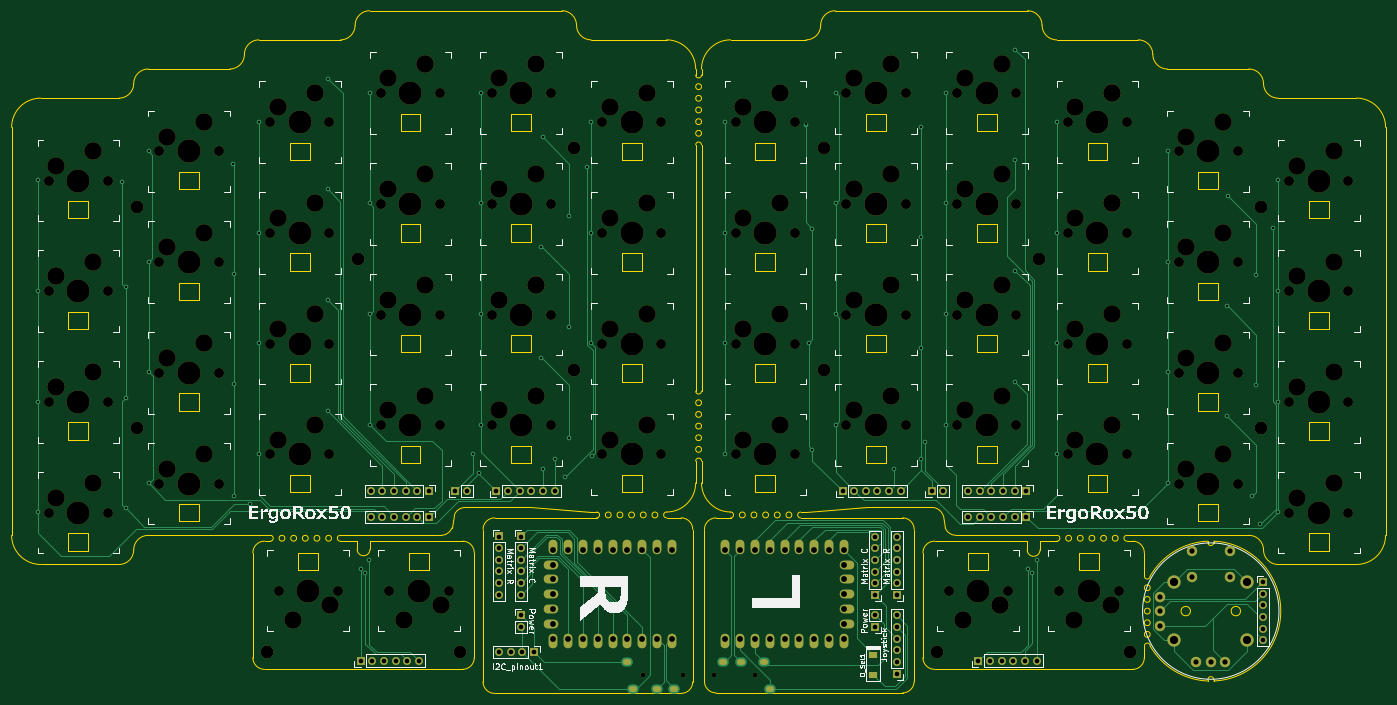
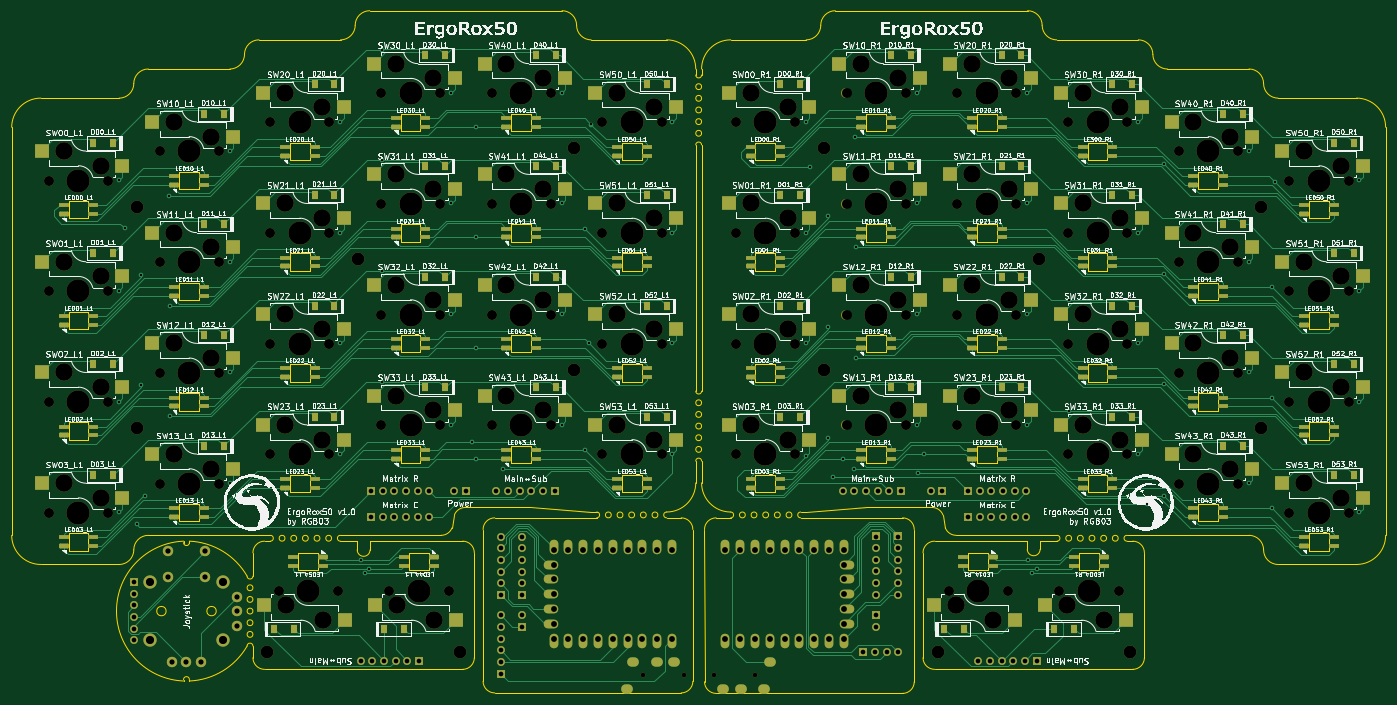
Circuit board: 9 layer files. Board 235.8 x 117.2 mm.
- bottom_copper: ErgoRox50-B_Cu.gbr (123082 bytes)
- bottom_mask: ErgoRox50-B_Mask.gbr (32090 bytes)
- bottom_silk: ErgoRox50-B_Silkscreen.gbr (687059 bytes)
- outline: ErgoRox50-Edge_Cuts.gbr (24596 bytes)
- top_copper: ErgoRox50-F_Cu.gbr (39456 bytes)
- top_mask: ErgoRox50-F_Mask.gbr (16506 bytes)
- top_silk: ErgoRox50-F_Silkscreen.gbr (176795 bytes)
- drill: ErgoRox50-NPTH.drl (5351 bytes)
- drill: ErgoRox50-PTH.drl (5841 bytes)

=== bottom_copper: ErgoRox50-B_Cu.gbr (123082 bytes, source omitted) ===
=== bottom_mask: ErgoRox50-B_Mask.gbr (32090 bytes, source omitted) ===
=== bottom_silk: ErgoRox50-B_Silkscreen.gbr (687059 bytes, source omitted) ===
=== outline: ErgoRox50-Edge_Cuts.gbr (24596 bytes, source omitted) ===
=== top_copper: ErgoRox50-F_Cu.gbr (39456 bytes, source omitted) ===
=== top_mask: ErgoRox50-F_Mask.gbr (16506 bytes, source omitted) ===
=== top_silk: ErgoRox50-F_Silkscreen.gbr (176795 bytes, source omitted) ===
=== drill: ErgoRox50-NPTH.drl ===
M48
; DRILL file {KiCad 7.0.8} date Tue Apr 16 05:21:03 2024
; FORMAT={-:-/ absolute / inch / decimal}
; #@! TF.CreationDate,2024-04-16T05:21:03+09:00
; #@! TF.GenerationSoftware,Kicad,Pcbnew,7.0.8
; #@! TF.FileFunction,NonPlated,1,2,NPTH
FMAT,2
INCH
; #@! TA.AperFunction,NonPlated,NPTH,ComponentDrill
T1C0.0315
; #@! TA.AperFunction,NonPlated,NPTH,ComponentDrill
T2C0.0670
; #@! TA.AperFunction,NonPlated,NPTH,ComponentDrill
T3C0.0866
; #@! TA.AperFunction,NonPlated,NPTH,ComponentDrill
T4C0.1181
; #@! TA.AperFunction,NonPlated,NPTH,ComponentDrill
T5C0.1570
%
G90
G05
T1
X6.6693Y-6.2205
X6.9449Y-6.2205
X7.1496Y-6.2205
X7.4252Y-6.2205
T2
X2.6563Y-2.8783
X2.6563Y-3.6264
X2.6563Y-4.3744
X2.6563Y-5.1224
X3.0563Y-2.8783
X3.0563Y-3.6264
X3.0563Y-4.3744
X3.0563Y-5.1224
X3.4043Y-2.6815
X3.4043Y-3.4295
X3.4043Y-4.1776
X3.4043Y-4.9256
X3.8043Y-2.6815
X3.8043Y-3.4295
X3.8043Y-4.1776
X3.8043Y-4.9256
X4.1524Y-2.4846
X4.1524Y-3.2327
X4.1524Y-3.9807
X4.1524Y-4.7287
X4.2094Y-5.6496
X4.5524Y-2.4846
X4.5524Y-3.2327
X4.5524Y-3.9807
X4.5524Y-4.7287
X4.6094Y-5.6496
X4.9004Y-2.2878
X4.9004Y-3.0358
X4.9004Y-3.7839
X4.9004Y-4.5319
X4.9575Y-5.6496
X5.3004Y-2.2878
X5.3004Y-3.0358
X5.3004Y-3.7839
X5.3004Y-4.5319
X5.3575Y-5.6496
X5.6484Y-2.2878
X5.6484Y-3.0358
X5.6484Y-3.7839
X5.6484Y-4.5319
X6.0484Y-2.2878
X6.0484Y-3.0358
X6.0484Y-3.7839
X6.0484Y-4.5319
X6.3965Y-2.4846
X6.3965Y-3.2327
X6.3965Y-3.9807
X6.3965Y-4.7287
X6.7965Y-2.4846
X6.7965Y-3.2327
X6.7965Y-3.9807
X6.7965Y-4.7287
X7.298Y-2.4846
X7.298Y-3.2327
X7.298Y-3.9807
X7.298Y-4.7287
X7.698Y-2.4846
X7.698Y-3.2327
X7.698Y-3.9807
X7.698Y-4.7287
X8.0461Y-2.2878
X8.0461Y-3.0358
X8.0461Y-3.7839
X8.0461Y-4.5319
X8.4461Y-2.2878
X8.4461Y-3.0358
X8.4461Y-3.7839
X8.4461Y-4.5319
X8.737Y-5.6496
X8.7941Y-2.2878
X8.7941Y-3.0358
X8.7941Y-3.7839
X8.7941Y-4.5319
X9.137Y-5.6496
X9.1941Y-2.2878
X9.1941Y-3.0358
X9.1941Y-3.7839
X9.1941Y-4.5319
X9.485Y-5.6496
X9.5421Y-2.4846
X9.5421Y-3.2327
X9.5421Y-3.9807
X9.5421Y-4.7287
X9.885Y-5.6496
X9.9421Y-2.4846
X9.9421Y-3.2327
X9.9421Y-3.9807
X9.9421Y-4.7287
X10.2902Y-2.6815
X10.2902Y-3.4295
X10.2902Y-4.1776
X10.2902Y-4.9256
X10.6902Y-2.6815
X10.6902Y-3.4295
X10.6902Y-4.1776
X10.6902Y-4.9256
X11.0382Y-2.8783
X11.0382Y-3.6264
X11.0382Y-4.3744
X11.0382Y-5.1224
X11.4382Y-2.8783
X11.4382Y-3.6264
X11.4382Y-4.3744
X11.4382Y-5.1224
T3
X3.25Y-3.0555
X3.25Y-4.5516
X4.1339Y-6.063
X4.7461Y-3.4098
X5.4331Y-6.063
X6.2028Y-2.6618
X6.2028Y-4.1579
X7.8917Y-2.6618
X7.8917Y-4.1579
X8.6614Y-6.063
X9.3484Y-3.4098
X9.9606Y-6.063
X10.8445Y-3.0555
X10.8445Y-4.5516
T4
X2.7063Y-2.7783
X2.7063Y-3.5264
X2.7063Y-4.2744
X2.7063Y-5.0224
X2.9563Y-2.6783
X2.9563Y-3.4264
X2.9563Y-4.1744
X2.9563Y-4.9224
X3.4543Y-2.5815
X3.4543Y-3.3295
X3.4543Y-4.0776
X3.4543Y-4.8256
X3.7043Y-2.4815
X3.7043Y-3.2295
X3.7043Y-3.9776
X3.7043Y-4.7256
X4.2024Y-2.3846
X4.2024Y-3.1327
X4.2024Y-3.8807
X4.2024Y-4.6287
X4.3094Y-5.8496
X4.4524Y-2.2846
X4.4524Y-3.0327
X4.4524Y-3.7807
X4.4524Y-4.5287
X4.5594Y-5.7496
X4.9504Y-2.1878
X4.9504Y-2.9358
X4.9504Y-3.6839
X4.9504Y-4.4319
X5.0575Y-5.8496
X5.2004Y-2.0878
X5.2004Y-2.8358
X5.2004Y-3.5839
X5.2004Y-4.3319
X5.3075Y-5.7496
X5.6984Y-2.1878
X5.6984Y-2.9358
X5.6984Y-3.6839
X5.6984Y-4.4319
X5.9484Y-2.0878
X5.9484Y-2.8358
X5.9484Y-3.5839
X5.9484Y-4.3319
X6.4465Y-2.3846
X6.4465Y-3.1327
X6.4465Y-3.8807
X6.4465Y-4.6287
X6.6965Y-2.2846
X6.6965Y-3.0327
X6.6965Y-3.7807
X6.6965Y-4.5287
X7.348Y-2.3846
X7.348Y-3.1327
X7.348Y-3.8807
X7.348Y-4.6287
X7.598Y-2.2846
X7.598Y-3.0327
X7.598Y-3.7807
X7.598Y-4.5287
X8.0961Y-2.1878
X8.0961Y-2.9358
X8.0961Y-3.6839
X8.0961Y-4.4319
X8.3461Y-2.0878
X8.3461Y-2.8358
X8.3461Y-3.5839
X8.3461Y-4.3319
X8.837Y-5.8496
X8.8441Y-2.1878
X8.8441Y-2.9358
X8.8441Y-3.6839
X8.8441Y-4.4319
X9.087Y-5.7496
X9.0941Y-2.0878
X9.0941Y-2.8358
X9.0941Y-3.5839
X9.0941Y-4.3319
X9.585Y-5.8496
X9.5921Y-2.3846
X9.5921Y-3.1327
X9.5921Y-3.8807
X9.5921Y-4.6287
X9.835Y-5.7496
X9.8421Y-2.2846
X9.8421Y-3.0327
X9.8421Y-3.7807
X9.8421Y-4.5287
X10.3402Y-2.5815
X10.3402Y-3.3295
X10.3402Y-4.0776
X10.3402Y-4.8256
X10.5902Y-2.4815
X10.5902Y-3.2295
X10.5902Y-3.9776
X10.5902Y-4.7256
X11.0882Y-2.7783
X11.0882Y-3.5264
X11.0882Y-4.2744
X11.0882Y-5.0224
X11.3382Y-2.6783
X11.3382Y-3.4264
X11.3382Y-4.1744
X11.3382Y-4.9224
T5
X2.8563Y-2.8783
X2.8563Y-3.6264
X2.8563Y-4.3744
X2.8563Y-5.1224
X3.6043Y-2.6815
X3.6043Y-3.4295
X3.6043Y-4.1776
X3.6043Y-4.9256
X4.3524Y-2.4846
X4.3524Y-3.2327
X4.3524Y-3.9807
X4.3524Y-4.7287
X4.4094Y-5.6496
X5.1004Y-2.2878
X5.1004Y-3.0358
X5.1004Y-3.7839
X5.1004Y-4.5319
X5.1575Y-5.6496
X5.8484Y-2.2878
X5.8484Y-3.0358
X5.8484Y-3.7839
X5.8484Y-4.5319
X6.5965Y-2.4846
X6.5965Y-3.2327
X6.5965Y-3.9807
X6.5965Y-4.7287
X7.498Y-2.4846
X7.498Y-3.2327
X7.498Y-3.9807
X7.498Y-4.7287
X8.2461Y-2.2878
X8.2461Y-3.0358
X8.2461Y-3.7839
X8.2461Y-4.5319
X8.937Y-5.6496
X8.9941Y-2.2878
X8.9941Y-3.0358
X8.9941Y-3.7839
X8.9941Y-4.5319
X9.685Y-5.6496
X9.7421Y-2.4846
X9.7421Y-3.2327
X9.7421Y-3.9807
X9.7421Y-4.7287
X10.4902Y-2.6815
X10.4902Y-3.4295
X10.4902Y-4.1776
X10.4902Y-4.9256
X11.2382Y-2.8783
X11.2382Y-3.6264
X11.2382Y-4.3744
X11.2382Y-5.1224
T0
M30

=== drill: ErgoRox50-PTH.drl (5841 bytes, source omitted) ===
